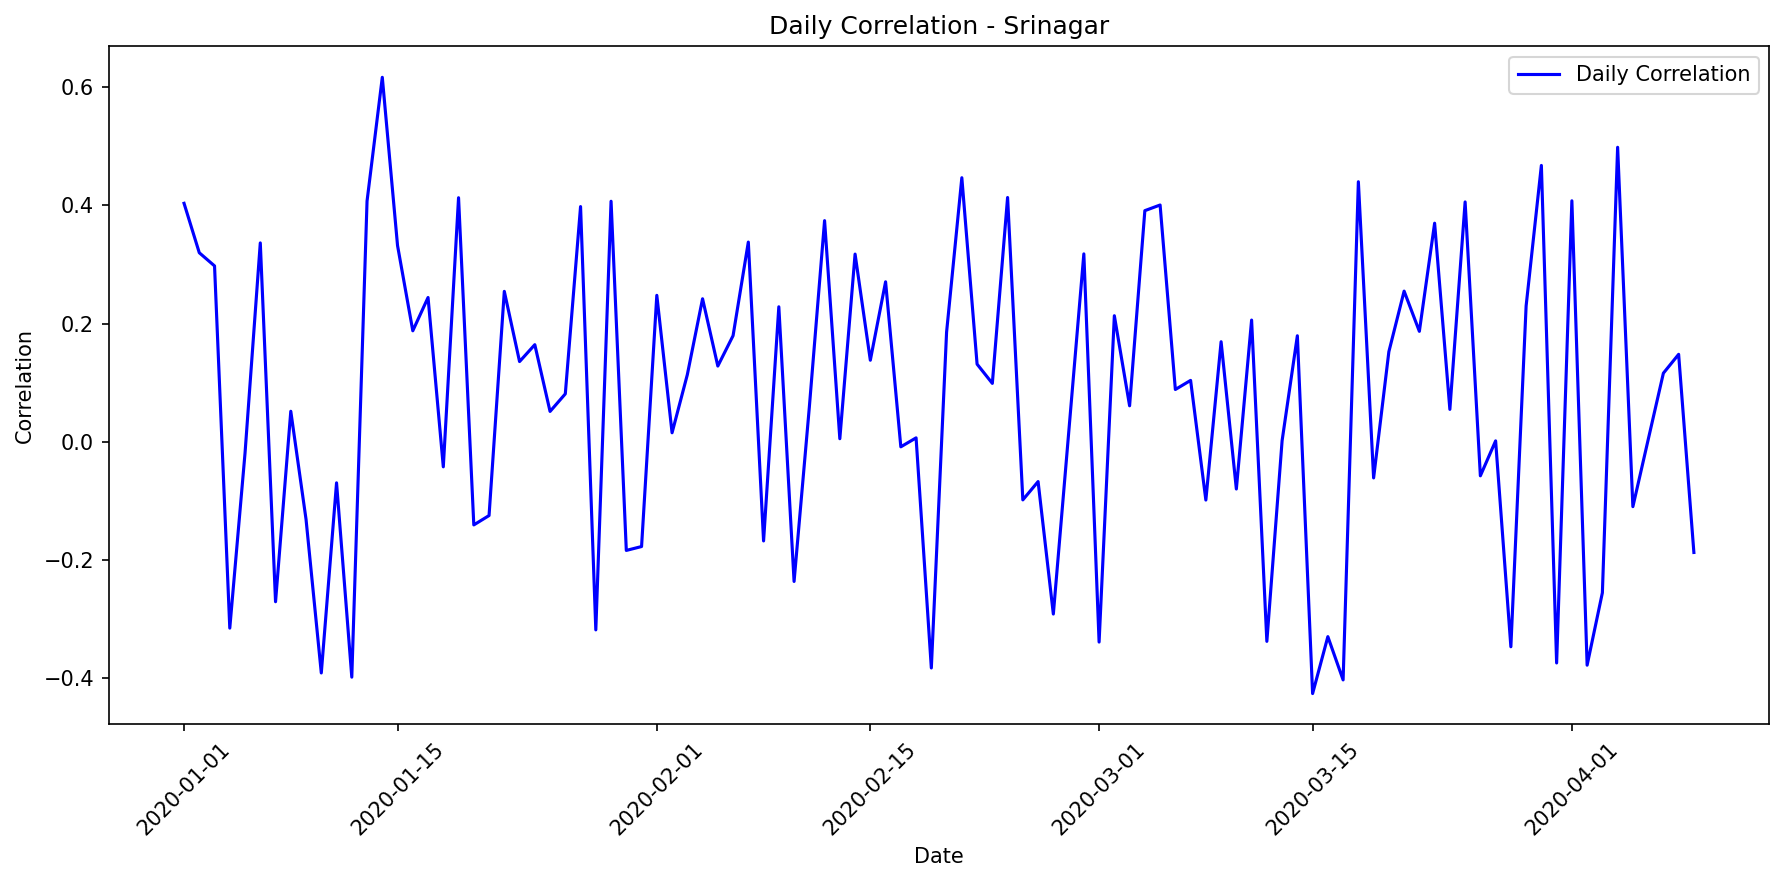

The table this chart was drawn from, first rows:
date, correlation, mae, rmse, r2, num_points, actual_max, actual_mean, actual_std, predicted_max, predicted_mean, predicted_std
2020-01-01, 0.4033, 251960, 268085, 0.0, 10, 731104, 220605, 266984, 324559, 315474, 6837
2020-01-02, 0.3197, 297907, 324002, 0.0, 13, 876620, 450971, 331328, 536602, 522440, 7772
2020-01-03, 0.2974, 283713, 334525, 0.0, 13, 903120, 414253, 334027, 529447, 515550, 7627
2020-01-04, -0.315, 230660, 263945, 0.0, 11, 826340, 401349, 273468, 434946, 428078, 5965
2020-01-05, -0.01889, 333195, 390870, 0.0, 14, 1068784, 597126, 379907, 745255, 733271, 9922
2020-01-06, 0.3363, 194878, 226083, 0.0, 10, 662500, 353710, 234960, 317446, 307283, 5294
2020-01-07, -0.2704, 233125, 276781, 0.0, 11, 895376, 504325, 288122, 498093, 490652, 6464
2020-01-08, 0.05168, 295372, 345164, 0.0, 14, 979412, 502044, 339482, 626986, 613120, 8828
2020-01-09, -0.1311, 273834, 324022, 0.0, 12, 1016256, 633498, 336881, 640111, 628946, 10369
2020-01-10, -0.3908, 293852, 341099, 0.0, 12, 1025700, 602496, 349870, 660968, 653169, 6136
2020-01-11, -0.06933, 275460, 336678, 0.0, 12, 995094, 548958, 346639, 612353, 601097, 9289
2020-01-12, -0.3978, 305341, 354775, 0.0, 12, 874026, 421797, 333988, 578808, 567890, 9010
2020-01-13, 0.407, 339268, 340371, 0.0, 11, 772912, 160997, 292023, 369110, 360786, 7592
2020-01-14, 0.6163, 243341, 275828, 0.02163, 11, 832100, 379292, 292472, 413521, 401359, 6745
2020-01-15, 0.3317, 265108, 285107, 0.002115, 10, 794592, 409357, 300847, 386360, 380144, 5883
2020-01-16, 0.1877, 279671, 342179, 0.0, 13, 1008555, 536232, 338695, 652786, 645194, 6053
2020-01-17, 0.244, 176017, 198529, 0.0, 10, 607464, 215545, 190676, 307948, 300127, 5886
2020-01-18, -0.04227, 240876, 266221, 0.0, 11, 851444, 495672, 278739, 500542, 492222, 8005
2020-01-19, 0.4127, 208873, 229545, 0.01298, 10, 725744, 378376, 243547, 411425, 402459, 7299
2020-01-20, -0.1405, 325226, 371082, 0.0, 14, 1054848, 417859, 347065, 587919, 575830, 9063
2020-01-21, -0.1246, 247443, 283729, 0.0, 11, 940786, 549333, 295582, 580126, 570153, 8592
2020-01-22, 0.2544, 220892, 260588, 0.01301, 12, 825440, 412997, 273963, 427094, 418560, 7668
2020-01-23, 0.1357, 184266, 210979, 0.0, 10, 701176, 362908, 221462, 394787, 388569, 5886
2020-01-24, 0.1642, 245415, 272824, 0.0, 11, 763234, 352585, 281079, 414107, 407052, 4474
2020-01-25, 0.05139, 310133, 358403, 0.0, 14, 1042635, 528381, 369033, 586487, 575302, 7286
2020-01-26, 0.08109, 287115, 313659, 0.0, 11, 957296, 461674, 317178, 557334, 547024, 9403
2020-01-27, 0.3977, 302164, 354421, 0.06828, 14, 1016010, 521448, 381039, 683141, 631463, 146996
2020-01-28, -0.3179, 296760, 354994, 0.0, 13, 1037400, 538041, 355759, 635044, 626607, 6283
2020-01-29, 0.4067, 301502, 341389, 0.0, 12, 958500, 433435, 343018, 549361, 538110, 9162
2020-01-30, -0.1836, 328847, 357003, 0.0, 13, 995904, 471580, 357260, 574565, 564393, 7942
2020-01-31, -0.177, 331899, 375899, 0.0, 14, 998712, 498356, 363160, 642586, 631717, 8264
2020-02-01, 0.2477, 333051, 372605, 0.0, 14, 965736, 445037, 371889, 566734, 553570, 8380
2020-02-02, 0.0153, 300156, 346553, 0.0, 13, 996968, 472424, 343461, 588690, 578378, 8051
2020-02-03, 0.1135, 276981, 313977, 0.003938, 12, 923656, 572641, 328586, 579669, 566894, 6806
2020-02-04, 0.2419, 265840, 296668, 0.0, 12, 757904, 370472, 295029, 476347, 466570, 8203
2020-02-05, 0.1281, 275688, 314204, 0.00563, 12, 982194, 536058, 329103, 551916, 542220, 8599
2020-02-06, 0.1795, 307104, 350555, 0.0, 14, 1087560, 512291, 346137, 638572, 624514, 8950
2020-02-07, 0.3377, 312891, 343877, 0.0, 12, 858390, 343184, 335665, 481833, 471887, 7953
2020-02-08, -0.1676, 354752, 397457, 0.0, 13, 979944, 445884, 377636, 615676, 604891, 8420
2020-02-09, 0.2283, 312562, 368735, 0.0, 14, 984436, 563277, 365780, 684768, 676174, 6849
2020-02-10, -0.2361, 293184, 350425, 0.0, 14, 1022606, 327682, 302074, 531615, 520372, 6757
2020-02-11, 0.05846, 276085, 312075, 0.0, 14, 824250, 352704, 278019, 520624, 513214, 5906
2020-02-12, 0.374, 266384, 317952, 0.01114, 13, 1003608, 554208, 332794, 592381, 578307, 7724
2020-02-13, 0.005252, 211585, 249850, 0.0, 11, 696636, 353821, 245202, 451236, 441709, 8269
2020-02-14, 0.3174, 298819, 339163, 0.01085, 13, 1037740, 579407, 354942, 612315, 597787, 7973
2020-02-15, 0.1379, 306258, 328536, 0.0, 11, 884400, 371913, 327923, 485477, 475952, 8687
2020-02-16, 0.2706, 289422, 318939, 0.0, 14, 861588, 330263, 308970, 463098, 449512, 7711
2020-02-17, -0.008429, 216281, 264592, 0.0, 11, 903278, 477615, 267136, 555152, 548918, 5533
2020-02-18, 0.006722, 272944, 299345, 0.0, 11, 831040, 387949, 312127, 430494, 420096, 5594
2020-02-19, -0.3823, 317833, 365930, 0.0, 14, 978736, 538562, 358097, 661837, 650439, 8816
2020-02-20, 0.1854, 316326, 363078, 0.0, 14, 1041980, 538810, 371578, 620540, 606479, 7981
2020-02-21, 0.4465, 199548, 228184, 0.02588, 10, 739680, 410122, 243702, 423120, 414040, 7393
2020-02-22, 0.1313, 291816, 343866, 0.0, 13, 1028088, 537009, 343898, 647383, 635788, 9093
2020-02-23, 0.09884, 268343, 296213, 0.001074, 11, 961367, 513561, 310838, 540127, 530028, 7445
2020-02-24, 0.4131, 314115, 364574, 0.0, 14, 1008555, 469630, 339581, 649555, 637437, 9220
2020-02-25, -0.09812, 334917, 368699, 0.0, 14, 994840, 343426, 340664, 519829, 509488, 8566
2020-02-26, -0.06721, 306680, 335856, 0.0, 13, 904768, 436017, 336246, 535874, 525325, 9148
2020-02-27, -0.2911, 237267, 282021, 0.0, 11, 832660, 510155, 292964, 542212, 536426, 5136
2020-02-28, 0.01346, 314090, 363778, 0.0, 14, 972948, 472159, 359826, 593475, 582267, 7301
2020-02-29, 0.3178, 327002, 377574, 0.0, 14, 986168, 473775, 364787, 630021, 618162, 8942
... 40 more rows
